Run: headless pygame with SDL's dummy video driver; simulated clock (each Clock.tick advances the game by its frame time, no real sleeping); random seed 0; keys injected as events and as key.get_pressed() state; no mouse input.
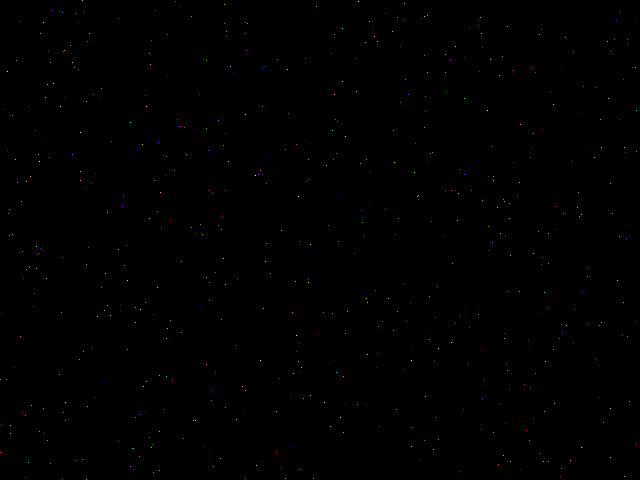
Frame 1 of 4 · flips 1–60 · no input
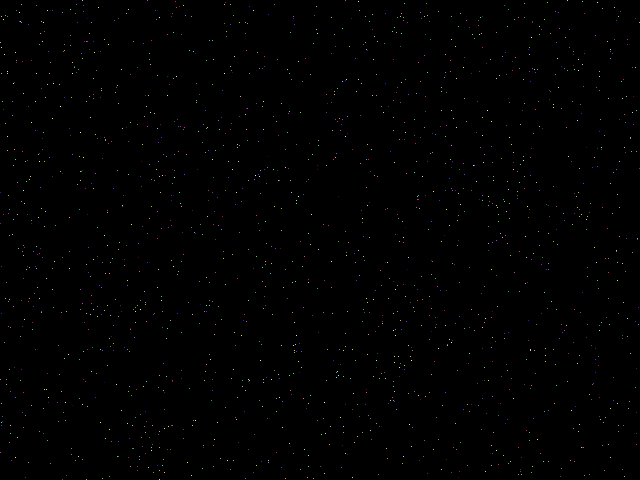
Frame 2 of 4 · flips 61–180 · tapped SPACE, RETURN · held RIGHT (→), D
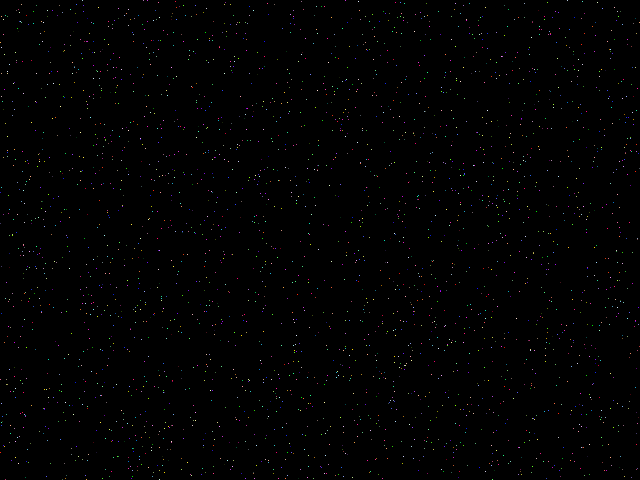
Frame 3 of 4 · flips 181–300 · held DOWN (↓), S
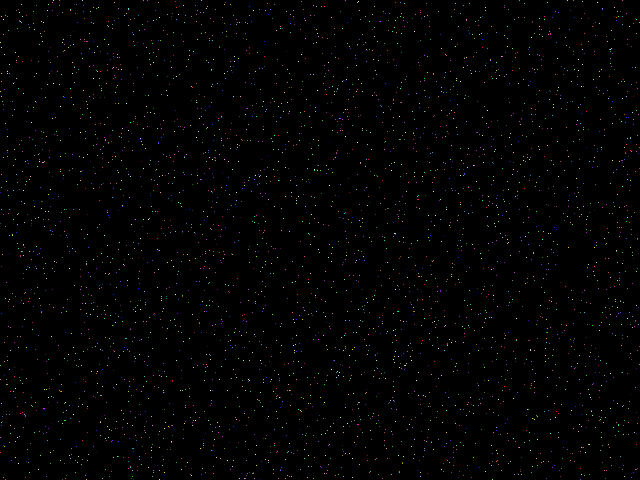
Frame 4 of 4 · flips 301–420 · held LEFT (←), A, UP (↑), W

The pygame program that drew these frames:

# coding=utf-8
# Surface是Pygame 中用于表示图像的对象
# 加载图片就是pygame.image.load，给它一个文件名然后就还给你一个surface对象。尽管读入的图像格式各不相同，surface对象隐藏了这些不同
# 屏幕也只是一个surface，pygame.display.set_mode就返回了一个屏幕surface对象。
# 指定尺寸创建一个空的surface，bland_surface = pygame.Surface((256, 256))
# Surface((width, height), flags=0, depth=0, masks=None)
# flag:
# ------HWSURFACE – 类似于前面讲的，更快！不过最好不设定，Pygmae可以自己优化。
# ------SRCALPHA – 有Alpha通道的surface，如果你需要透明，就要这个选项。这个选项的使用需要第二个参数为32

# 和pygame.draw一起使用时，作为draw.rect的第一参数，我理解是所有的图像都要先画在一个Surface对象上

import pygame
from pygame.locals import *
from sys import exit
from random import randint

pygame.init()
screen = pygame.display.set_mode((640, 480), 0, 32)

while True:
    for event in pygame.event.get():
        if event.type == QUIT:
            exit()

    rand_col = (randint(0, 255), randint(0, 255), randint(0, 255))

    screen.lock()    #很快你就会知道这两句lock和unlock的意思了
    for i in range(10):
        rand_pos = (randint(0, 639), randint(0, 479))
        screen.set_at(rand_pos, rand_col)
    screen.unlock()

    pygame.display.update()

# screen.lock()和screen.unlock()的作用
# 当Pygame往surface上画东西的时候，首先会把surface锁住，以保证不会有其它的进程来干扰，画完之后再解锁。锁和解锁时自动发生的，所以有时候可能不那么有效率，比如上面的例子，每次画100个点，那么就得锁解锁100次，现在我们把两句注释去掉，再执行看看是不是更快了（好吧，其实我没感觉出来，因为现在的机器性能都不错，这么点的差异还不太感觉的出来。不过请相信我~复杂的情况下会影响效率的）

# 参考：

# https://fishc.com.cn/forum.php?mod=viewthread&tid=62190
# 属性 & 方法
#
# pygame.Surface.blit()  —  将一个图像（Surface 对象）绘制到另一个图像上方
# pygame.Surface.convert()  —  修改图像（Surface 对象）的像素格式
# pygame.Surface.convert_alpha()  —  修改图像（Surface 对象）的像素格式，包含 alpha 通道
# pygame.Surface.copy()  —  创建一个 Surface 对象的拷贝
# pygame.Surface.fill()  —  使用纯色填充 Surface 对象
# pygame.Surface.scroll()  —  移动 Surface 对象
# pygame.Surface.set_colorkey()  —  设置 colorkeys
# pygame.Surface.get_colorkey()  —  获取 colorkeys
# pygame.Surface.set_alpha()  —  设置整个图像的透明度
# pygame.Surface.get_alpha()  —  获取整个图像的透明度
# pygame.Surface.lock()  —  锁定 Surface 对象的内存使其可以进行像素访问
# pygame.Surface.unlock()  —  解锁 Surface 对象的内存使其无法进行像素访问
# pygame.Surface.mustlock()  —   检测该 Surface 对象是否需要被锁定
# pygame.Surface.get_locked()  —  检测该 Surface 对象当前是否为锁定状态
# pygame.Surface.get_locks()  —  返回该 Surface 对象的锁定
# pygame.Surface.get_at()  —  获取一个像素的颜色值
# pygame.Surface.set_at()  —  设置一个像素的颜色值
# pygame.Surface.get_at_mapped()  —  获取一个像素映射的颜色索引号
# pygame.Surface.get_palette()  —   获取 Surface 对象 8 位索引的调色板
# pygame.Surface.get_palette_at()  —  返回给定索引号在调色板中的颜色值
# pygame.Surface.set_palette()  —  设置 Surface 对象 8 位索引的调色板
# pygame.Surface.set_palette_at()  —  设置给定索引号在调色板中的颜色值
# pygame.Surface.map_rgb()  —  将一个 RGBA 颜色转换为映射的颜色值
# pygame.Surface.unmap_rgb()  —  将一个映射的颜色值转换为 Color 对象
# pygame.Surface.set_clip()  —  设置该 Surface 对象的当前剪切区域
# pygame.Surface.get_clip()  —  获取该 Surface 对象的当前剪切区域
# pygame.Surface.subsurface()  —  根据父对象创建一个新的子 Surface 对象
# pygame.Surface.get_parent()  —  获取子 Surface 对象的父对象
# pygame.Surface.get_abs_parent()  —  获取子 Surface 对象的顶层父对象
# pygame.Surface.get_offset()  —  获取子 Surface 对象在父对象中的偏移位置
# pygame.Surface.get_abs_offset()  —  获取子 Surface 对象在顶层父对象中的偏移位置
# pygame.Surface.get_size()  —  获取 Surface 对象的尺寸
# pygame.Surface.get_width()  —  获取 Surface 对象的宽度
# pygame.Surface.get_height()  —  获取 Surface 对象的高度
# pygame.Surface.get_rect()  —  获取 Surface 对象的矩形区域
# pygame.Surface.get_bitsize()  —  获取 Surface 对象像素格式的位深度
# pygame.Surface.get_bytesize()  —  获取 Surface 对象每个像素使用的字节数
# pygame.Surface.get_flags()  —  获取 Surface 对象的附加标志
# pygame.Surface.get_pitch()  —  获取 Surface 对象每行占用的字节数
# pygame.Surface.get_masks()  —  获取用于颜色与映射索引号之间转换的掩码
# pygame.Surface.set_masks()  —  设置用于颜色与映射索引号之间转换的掩码
# pygame.Surface.get_shifts()  —  获取当位移动时在颜色与映射索引号之间转换的掩码
# pygame.Surface.set_shifts()  —  设置当位移动时在颜色与映射索引号之间转换的掩码
# pygame.Surface.get_losses()  —  获取最低有效位在颜色与映射索引号之间转换的掩码
# pygame.Surface.get_bounding_rect()  —  获取最小包含所有数据的 Rect 对象
# pygame.Surface.get_view()  —  获取 Surface 对象的像素缓冲区视图
# pygame.Surface.get_buffer()  —  获取 Surface 对象的像素缓冲区对象
# pygame.Surface._pixels_address  —  像素缓冲区地址
